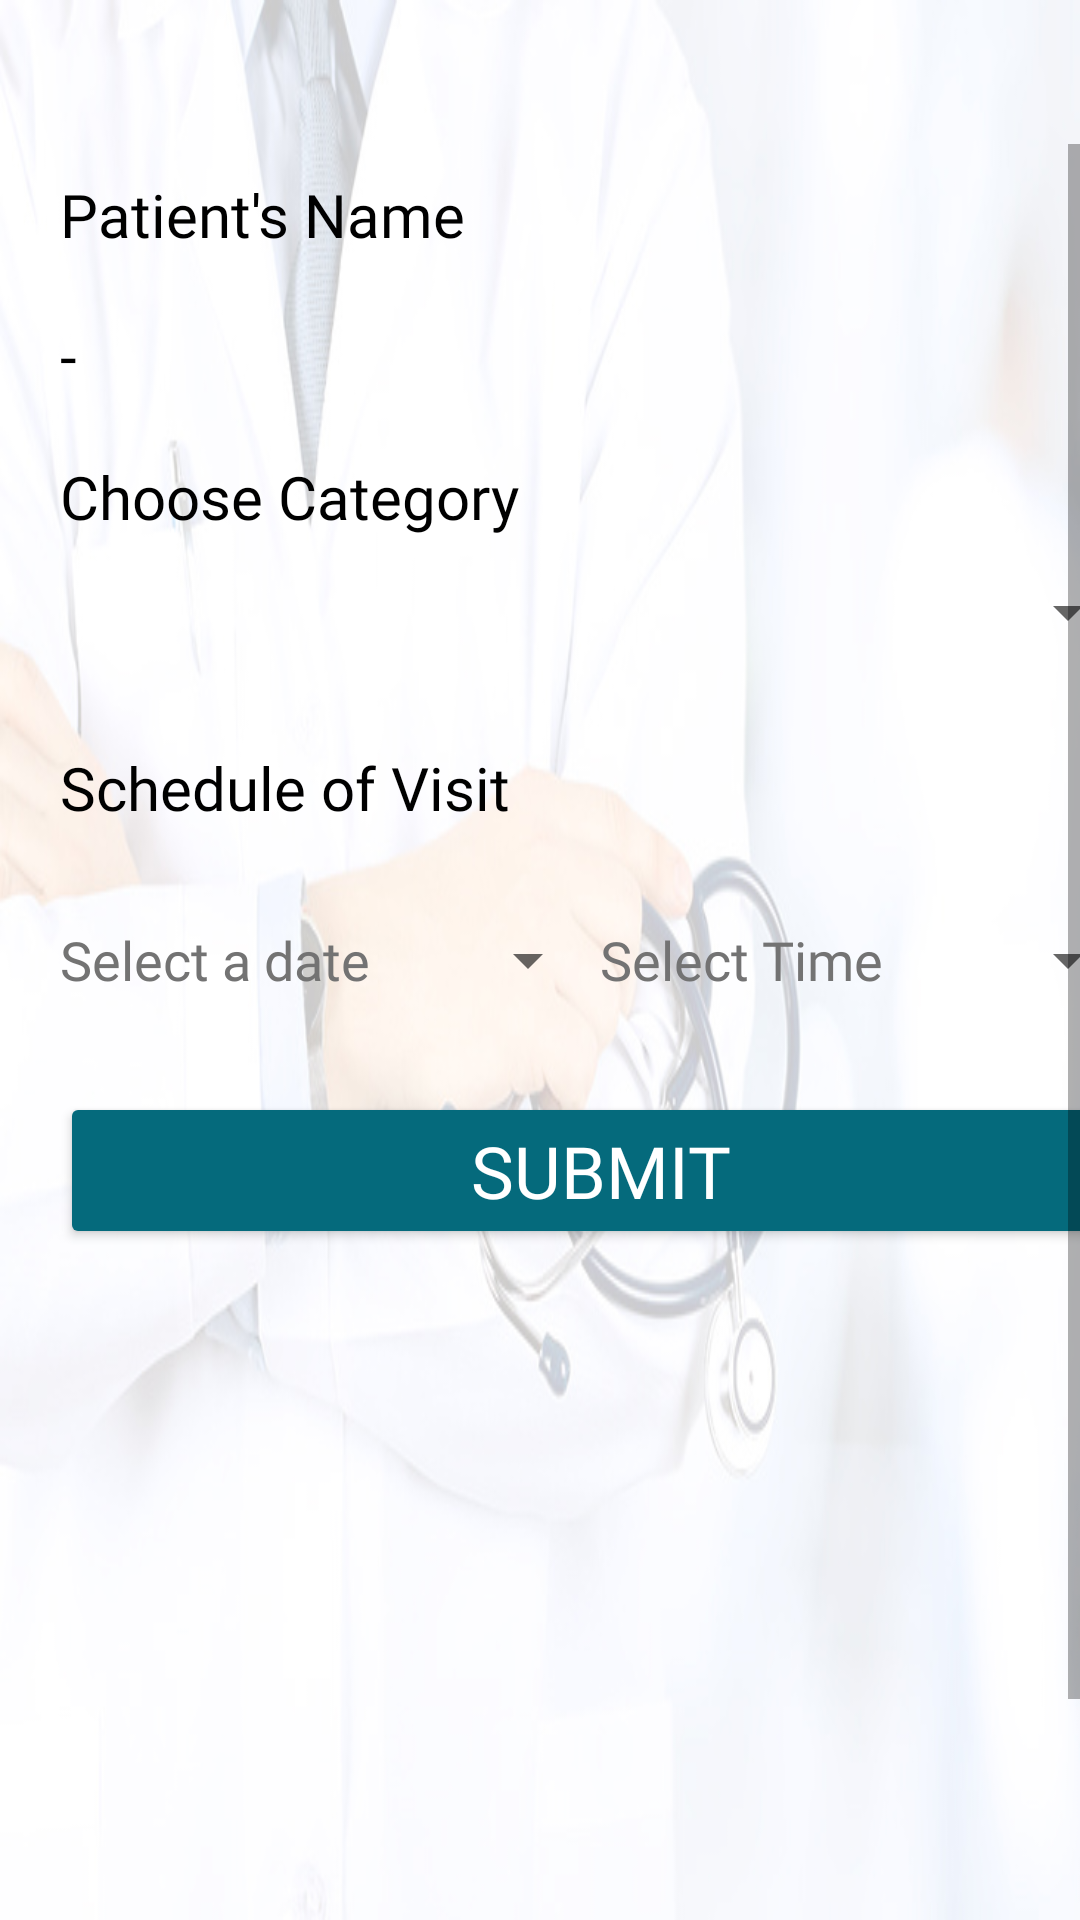

Reconstruct the res/layout file that produces this screen, plus the resources it refers to.
<!-- AndroidManifest.xml: application theme Theme.PatientAppointmentSchedulerusingFirebase -->
<!-- res/layout/activity_schedule.xml -->
<?xml version="1.0" encoding="utf-8"?>
<androidx.constraintlayout.widget.ConstraintLayout xmlns:android="http://schemas.android.com/apk/res/android"
    xmlns:app="http://schemas.android.com/apk/res-auto"
    xmlns:tools="http://schemas.android.com/tools"
    android:layout_width="match_parent"
    android:layout_height="match_parent"
    tools:context=".Activity.ScheduleActivity"
    android:background="@drawable/background"
    android:orientation="vertical"
    android:fontFamily="">

    <FrameLayout
        android:id="@+id/schedule_top_nav"
        android:layout_width="match_parent"
        android:layout_height="0dp"
        app:layout_constraintBottom_toBottomOf="@+id/topScheduleGuideLine"
        app:layout_constraintEnd_toEndOf="parent"
        app:layout_constraintStart_toStartOf="parent"
        app:layout_constraintTop_toTopOf="parent"
        app:layout_constraintVertical_bias="0.0" />

    <ScrollView
        android:id="@+id/scheduleScrollView"
        android:layout_width="0dp"
        android:layout_height="0dp"
        android:fillViewport="true"
        app:layout_constraintBottom_toTopOf="@+id/botScheduleGuideLine"
        app:layout_constraintEnd_toEndOf="parent"
        app:layout_constraintStart_toStartOf="parent"
        app:layout_constraintTop_toBottomOf="@+id/schedule_top_nav"
        app:layout_constraintVertical_bias="0.0">

        <LinearLayout
            android:id="@+id/linearLayout5"
            android:layout_width="match_parent"
            android:layout_height="wrap_content"
            android:layout_marginLeft="20dp"
            android:layout_marginTop="10dp"
            android:layout_marginRight="20dp"
            android:orientation="vertical"
            app:layout_constraintBottom_toBottomOf="parent"
            app:layout_constraintEnd_toEndOf="parent"
            app:layout_constraintStart_toStartOf="parent"
            app:layout_constraintTop_toBottomOf="@+id/schedule_top_nav"
            app:layout_constraintVertical_bias="0.0">

            <TextView
                android:layout_width="match_parent"
                android:layout_height="wrap_content"
                android:fontFamily="@font/ubuntu_bold"
                android:text="@string/patient_s_name"
                android:textColor="@color/black"
                android:textSize="20sp" />

            <TextView
                android:id="@+id/schedule_patients_name"
                android:layout_width="match_parent"
                android:layout_height="wrap_content"
                android:layout_marginTop="20dp"
                android:fontFamily="@font/ubuntu_regular"
                android:text="@string/blank_value"
                android:textColor="@color/black"
                android:textSize="20sp" />

            <TextView
                android:layout_width="match_parent"
                android:layout_height="wrap_content"
                android:layout_marginTop="20dp"
                android:fontFamily="@font/ubuntu_bold"
                android:text="@string/choose_category"
                android:textColor="@color/black"
                android:textSize="20sp" />

            <Spinner
                android:id="@+id/spAppointmentCategory"
                android:layout_width="match_parent"
                android:layout_height="50dp"
                android:padding="10dp" />

            <TextView
                android:visibility="gone"
                android:id="@+id/tvDoctor"
                android:layout_width="match_parent"
                android:layout_height="wrap_content"
                android:layout_marginTop="20dp"
                android:fontFamily="@font/ubuntu_bold"
                android:text="@string/choose_attending_physician"
                android:textColor="@color/black"
                android:textSize="20sp" />

            <Spinner
                android:visibility="gone"
                android:id="@+id/spDoctors"
                android:layout_width="match_parent"
                android:layout_height="50dp"
                android:layout_marginTop="10dp"
                android:padding="10dp" />

            <TextView
                android:layout_width="match_parent"
                android:layout_height="wrap_content"
                android:layout_marginTop="20dp"
                android:fontFamily="@font/ubuntu_bold"
                android:text="@string/schedule_of_visit"
                android:textColor="@color/black"
                android:textSize="20sp" />

            <LinearLayout
                android:layout_width="match_parent"
                android:layout_height="wrap_content"
                android:layout_marginTop="20dp"
                android:orientation="horizontal">

                <Button
                    android:id="@+id/btnSelectAppointmentDate"
                    style="?android:spinnerStyle"
                    android:layout_width="0dp"
                    android:layout_height="wrap_content"
                    android:layout_weight="1"
                    android:fontFamily="@font/ubuntu_regular"
                    android:hint="@string/select_a_date"
                    android:textColor="@color/black"
                    android:textColorHint="#737373"
                    android:textSize="18sp" />

                <Button
                    android:id="@+id/select_appointment_time"
                    style="?android:spinnerStyle"
                    android:layout_width="0dp"
                    android:layout_height="wrap_content"
                    android:layout_weight="1"
                    android:fontFamily="@font/ubuntu_regular"
                    android:hint="@string/select_time"
                    android:textColor="@color/black"
                    android:textColorHint="#737373"
                    android:textSize="18sp" />

            </LinearLayout>
            <Button
                android:id="@+id/btnSubmitAppointment"
                android:layout_width="match_parent"
                android:layout_height="wrap_content"
                android:layout_marginTop="20dp"
                android:backgroundTint="@color/blue_green"
                android:fontFamily="@font/ubuntu_bold"
                android:text="Submit"
                android:textColor="@color/white"
                android:textSize="24dp" />
        </LinearLayout>
    </ScrollView>

    <FrameLayout
        android:id="@+id/time_picker_frame"
        android:layout_width="match_parent"
        android:layout_height="0dp"
        app:layout_constraintBottom_toBottomOf="@+id/scheduleScrollView"
        app:layout_constraintEnd_toEndOf="parent"
        app:layout_constraintStart_toStartOf="@+id/scheduleScrollView"
        app:layout_constraintTop_toBottomOf="@+id/schedule_top_nav"/>

    <FrameLayout
        android:id="@+id/layout_schedule_bottom_app_navbar"
        android:layout_width="match_parent"
        android:layout_height="0dp"
        app:layout_constraintBottom_toBottomOf="parent"
        app:layout_constraintEnd_toEndOf="parent"
        app:layout_constraintStart_toStartOf="parent"
        app:layout_constraintTop_toBottomOf="@+id/botScheduleGuideLine"
        app:layout_constraintVertical_bias="1.0" />

    <androidx.constraintlayout.widget.Guideline
        android:id="@+id/topScheduleGuideLine"
        android:layout_width="wrap_content"
        android:layout_height="wrap_content"
        android:orientation="horizontal"
        app:layout_constraintGuide_percent="0.075" />

    <androidx.constraintlayout.widget.Guideline
        android:id="@+id/botScheduleGuideLine"
        android:layout_width="wrap_content"
        android:layout_height="wrap_content"
        android:orientation="horizontal"
        app:layout_constraintGuide_percent="0.9" />
</androidx.constraintlayout.widget.ConstraintLayout>
<!-- resources referenced by this layout -->
<resources>
  <color name="black">#FF000000</color>
  <color name="blue_green">#056A7C</color>
  <color name="white">#FFFFFFFF</color>
  <!-- drawable background: jpg bitmap (drawable, 103061 bytes) -->
  <string name="blank_value">-</string>
  <string name="choose_attending_physician">Choose Attending Physician</string>
  <string name="choose_category">Choose Category</string>
  <string name="patient_s_name">Patient\'s Name</string>
  <string name="schedule_of_visit">Schedule of Visit</string>
  <string name="select_a_date">Select a date</string>
  <string name="select_time">Select Time</string>
  <style name="Theme.PatientAppointmentSchedulerusingFirebase" parent="Theme.MaterialComponents.DayNight.NoActionBar">
          
          <item name="colorPrimary">@color/purple_500</item>
          <item name="colorPrimaryVariant">@color/purple_700</item>
          <item name="colorOnPrimary">@color/white</item>
          
          <item name="colorSecondary">@color/teal_200</item>
          <item name="colorSecondaryVariant">@color/teal_700</item>
          <item name="colorOnSecondary">@color/black</item>
          
          <item name="android:statusBarColor" tools:targetApi="l">?attr/colorPrimaryVariant</item>
          
      </style>
  <color name="purple_500">#FF6200EE</color>
  <color name="purple_700">#FF3700B3</color>
  <color name="teal_200">#FF03DAC5</color>
  <color name="teal_700">#FF018786</color>
</resources>
